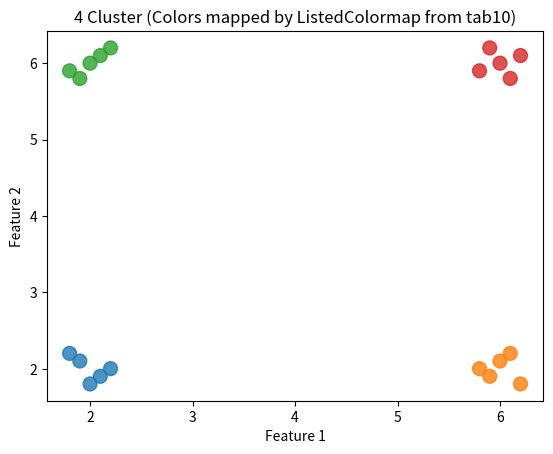

The matplotlib source for this figure:

import matplotlib.pyplot as plt
from matplotlib.colors import ListedColormap

# 1. 상수 데이터 정의
# - 각 cluster에 해당하는 2차원 좌표 5개씩 총 10개
# - 군집 간 시각적으로 구분되도록 좌표를 멀리 배치

X = [
    # Cluster 0
    (2.0, 1.8), (1.8, 2.2), (2.2, 2.0), (1.9, 2.1), (2.1, 1.9),
    # Cluster 1
    (6.0, 2.1), (6.2, 1.8), (5.8, 2.0), (6.1, 2.2), (5.9, 1.9),
    # Cluster 2
    (2.0, 6.0), (2.2, 6.2), (1.8, 5.9), (2.1, 6.1), (1.9, 5.8),
    # Cluster 3
    (6.0, 6.0), (5.9, 6.2), (6.1, 5.8), (5.8, 5.9), (6.2, 6.1)
]

# 2. 각 점이 속한 군집 번호 정의
# - 0 ~ 3 까지의 정수로 각 군집을 구분
# - 이 값은 산점도에서 색상을 결정하는 기준으로 사용됨
# [0, 0, 0, 0, 0, 1, 1, 1, 1, 1, 2, 2, 2, 2, 2, 3, 3, 3, 3, 3]
cluster_labels = [0]*5 + [1]*5 + [2]*5 + [3]*5 

# 3. X좌표와 Y좌표를 분리
x = [pt[0] for pt in X]
y = [pt[1] for pt in X]

# 4. 색상 정의
# - tab10 컬러맵에서 앞의 4가지 색만 추출하여 사용할 컬러맵 생성
# - 기본 colormap 사용 시 자동 정규화로 색상이 예상과 달라질 수 있으므로,
# 정확한 색상 제어를 위해 ListedColormap 사용
# 색상 인덱스: 0 -> 파랑, 1 -> 주황, 2 -> 초록, 3 -> 빨강강
colors = [plt.cm.tab10(i) for i in range(4)]
custom_cmap = ListedColormap(colors)

# 5. 산점도 그리기
# - 각 점의 색상은 cluster_labels 값을 기반으로 custom_cmap에서 선택됨
plt.scatter(x, y, c=cluster_labels, cmap=custom_cmap, s=100, alpha=0.8)

# 6. 그래프 제목과 축 라벨 설정
plt.title("4 Cluster (Colors mapped by ListedColormap from tab10)")
plt.xlabel("Feature 1")
plt.ylabel("Feature 2")

# 7. 그래프 출력
plt.show()
